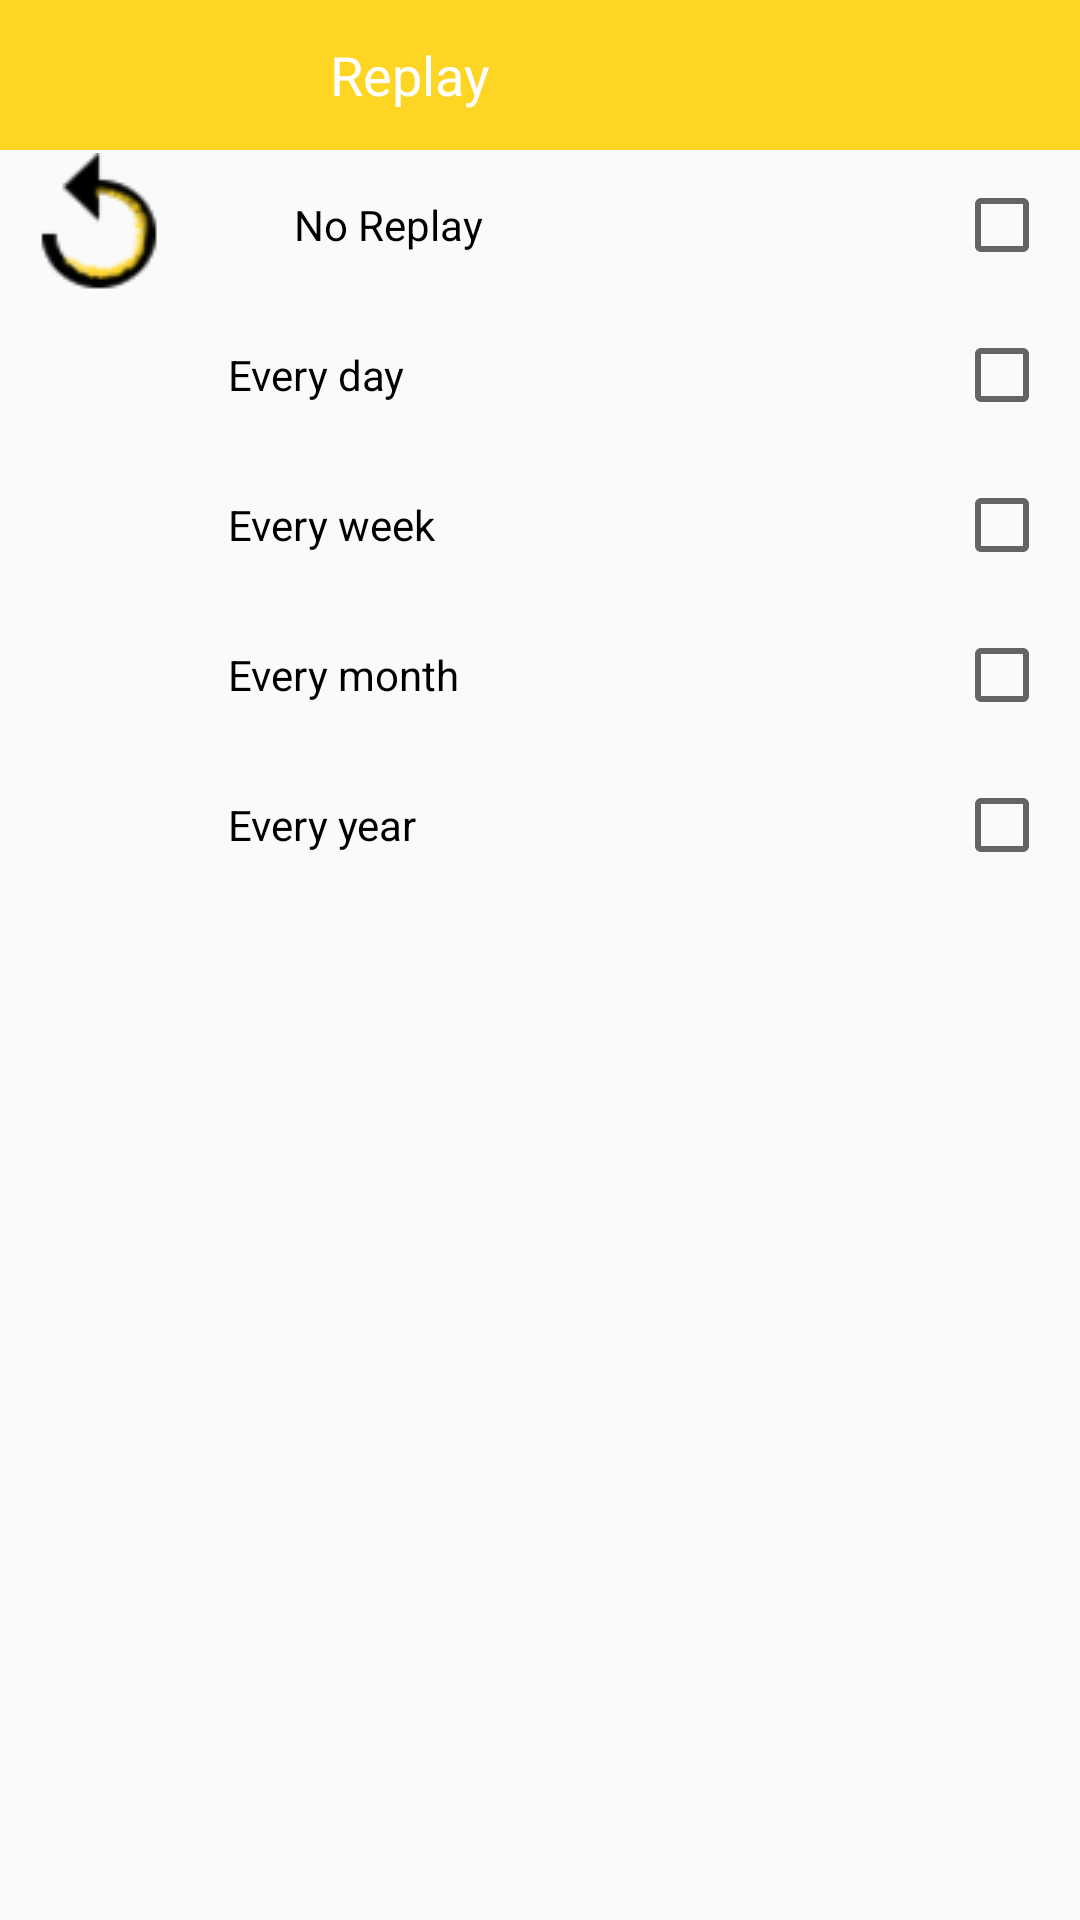

Reconstruct the res/layout file that produces this screen, plus the resources it refers to.
<!-- AndroidManifest.xml: application theme AppTheme -->
<!-- res/layout/activity_set_replay.xml -->
<?xml version="1.0" encoding="utf-8"?>
<LinearLayout xmlns:android="http://schemas.android.com/apk/res/android"
    android:orientation="vertical" android:layout_width="match_parent"
    android:layout_height="match_parent">

    <LinearLayout
        android:layout_width="match_parent"
        android:layout_height="50dp"
        android:background="@color/colorAccent"
        android:orientation="horizontal">

        <ImageButton
            android:id="@+id/left_back"
            style="@style/imageButtonStyleTwo"
            android:src="@drawable/ic_keyboard_backspace_white_24dp" />
        <TextView
            style="@style/ActivityTitleStyleTwo"
            android:text="Replay"/>

    </LinearLayout>
    <RelativeLayout
        android:layout_width="match_parent"
        android:layout_height="50dp">

        <ImageView
            android:id="@+id/iv_replay"
            android:layout_width="wrap_content"
            android:layout_height="wrap_content"
            android:layout_marginLeft="10dp"
            android:layout_centerVertical="true"
            android:background="@drawable/add_replay"/>

        <TextView
            android:id="@+id/tv_no_replay"
            android:layout_width="wrap_content"
            android:layout_height="wrap_content"
            android:layout_centerVertical="true"
            android:layout_toRightOf="@id/iv_replay"
            android:layout_marginLeft="40dp"
            android:textColor="#000"
            android:text="No Replay"/>

        <CheckBox
            android:id="@+id/no_replay"
            android:layout_width="wrap_content"
            android:layout_height="wrap_content"
            android:layout_alignParentRight="true"
            android:layout_marginRight="10dp"
            android:layout_centerVertical="true"/>
    </RelativeLayout>

    <RelativeLayout
        android:layout_width="match_parent"
        android:layout_height="50dp">

        <TextView
            android:layout_width="wrap_content"
            android:layout_height="wrap_content"
            android:layout_centerVertical="true"
            android:layout_marginLeft="76dp"
            android:textColor="#000"
            android:text="Every day"/>

        <CheckBox
            android:id="@+id/everyDay_replay"
            android:layout_width="wrap_content"
            android:layout_height="wrap_content"
            android:layout_alignParentRight="true"
            android:layout_marginRight="10dp"
            android:layout_centerVertical="true"/>
    </RelativeLayout>

    <RelativeLayout
        android:layout_width="match_parent"
        android:layout_height="50dp">

        <TextView
            android:layout_width="wrap_content"
            android:layout_height="wrap_content"
            android:layout_centerVertical="true"
            android:layout_marginLeft="76dp"
            android:textColor="#000"
            android:text="Every week"/>

        <CheckBox
            android:id="@+id/everyWeek_replay"
            android:layout_width="wrap_content"
            android:layout_height="wrap_content"
            android:layout_alignParentRight="true"
            android:layout_marginRight="10dp"
            android:layout_centerVertical="true"/>
    </RelativeLayout>

    <RelativeLayout
        android:layout_width="match_parent"
        android:layout_height="50dp">

        <TextView
            android:layout_width="wrap_content"
            android:layout_height="wrap_content"
            android:layout_centerVertical="true"
            android:layout_marginLeft="76dp"
            android:textColor="#000"
            android:text="Every month"/>

        <CheckBox
            android:id="@+id/everyMonth_replay"
            android:layout_width="wrap_content"
            android:layout_height="wrap_content"
            android:layout_alignParentRight="true"
            android:layout_marginRight="10dp"
            android:layout_centerVertical="true"/>
    </RelativeLayout>

    <RelativeLayout
        android:layout_width="match_parent"
        android:layout_height="50dp">

        <TextView
            android:layout_width="wrap_content"
            android:layout_height="wrap_content"
            android:layout_centerVertical="true"
            android:layout_marginLeft="76dp"
            android:textColor="#000"
            android:text="Every year"/>

        <CheckBox
            android:id="@+id/everyYear_replay"
            android:layout_width="wrap_content"
            android:layout_height="wrap_content"
            android:layout_alignParentRight="true"
            android:layout_marginRight="10dp"
            android:layout_centerVertical="true"/>
    </RelativeLayout>

</LinearLayout>
<!-- resources referenced by this layout -->
<resources>
  <color name="colorAccent">#ffd524</color>
  <!-- drawable add_replay: png bitmap (drawable, 4788 bytes) -->
  <style name="ActivityTitleStyleTwo">
          <item name="android:layout_width">0dp</item>
          <item name="android:layout_weight">1</item>
          <item name="android:layout_height">match_parent</item>
          <item name="android:textColor">#fff</item>
          <item name="android:textSize">18dp</item>
          <item name="android:gravity">center_vertical</item>
          <item name="android:paddingLeft">60dp</item>
      </style>
  <style name="imageButtonStyleTwo">
          <item name="android:layout_height">match_parent</item>
          <item name="android:layout_width">50dp</item>
          <item name="android:background">@drawable/icon_bg</item>
      </style>
  <style name="AppTheme" parent="Theme.AppCompat.Light.NoActionBar">
          
          <item name="colorPrimary">@color/colorPrimary</item>
          <item name="colorPrimaryDark">@color/colorPrimaryDark</item>
          <item name="colorAccent">@color/colorAccent</item>
      </style>
  <color name="colorPrimary">#000000</color>
  <color name="colorPrimaryDark">#000000</color>
</resources>
